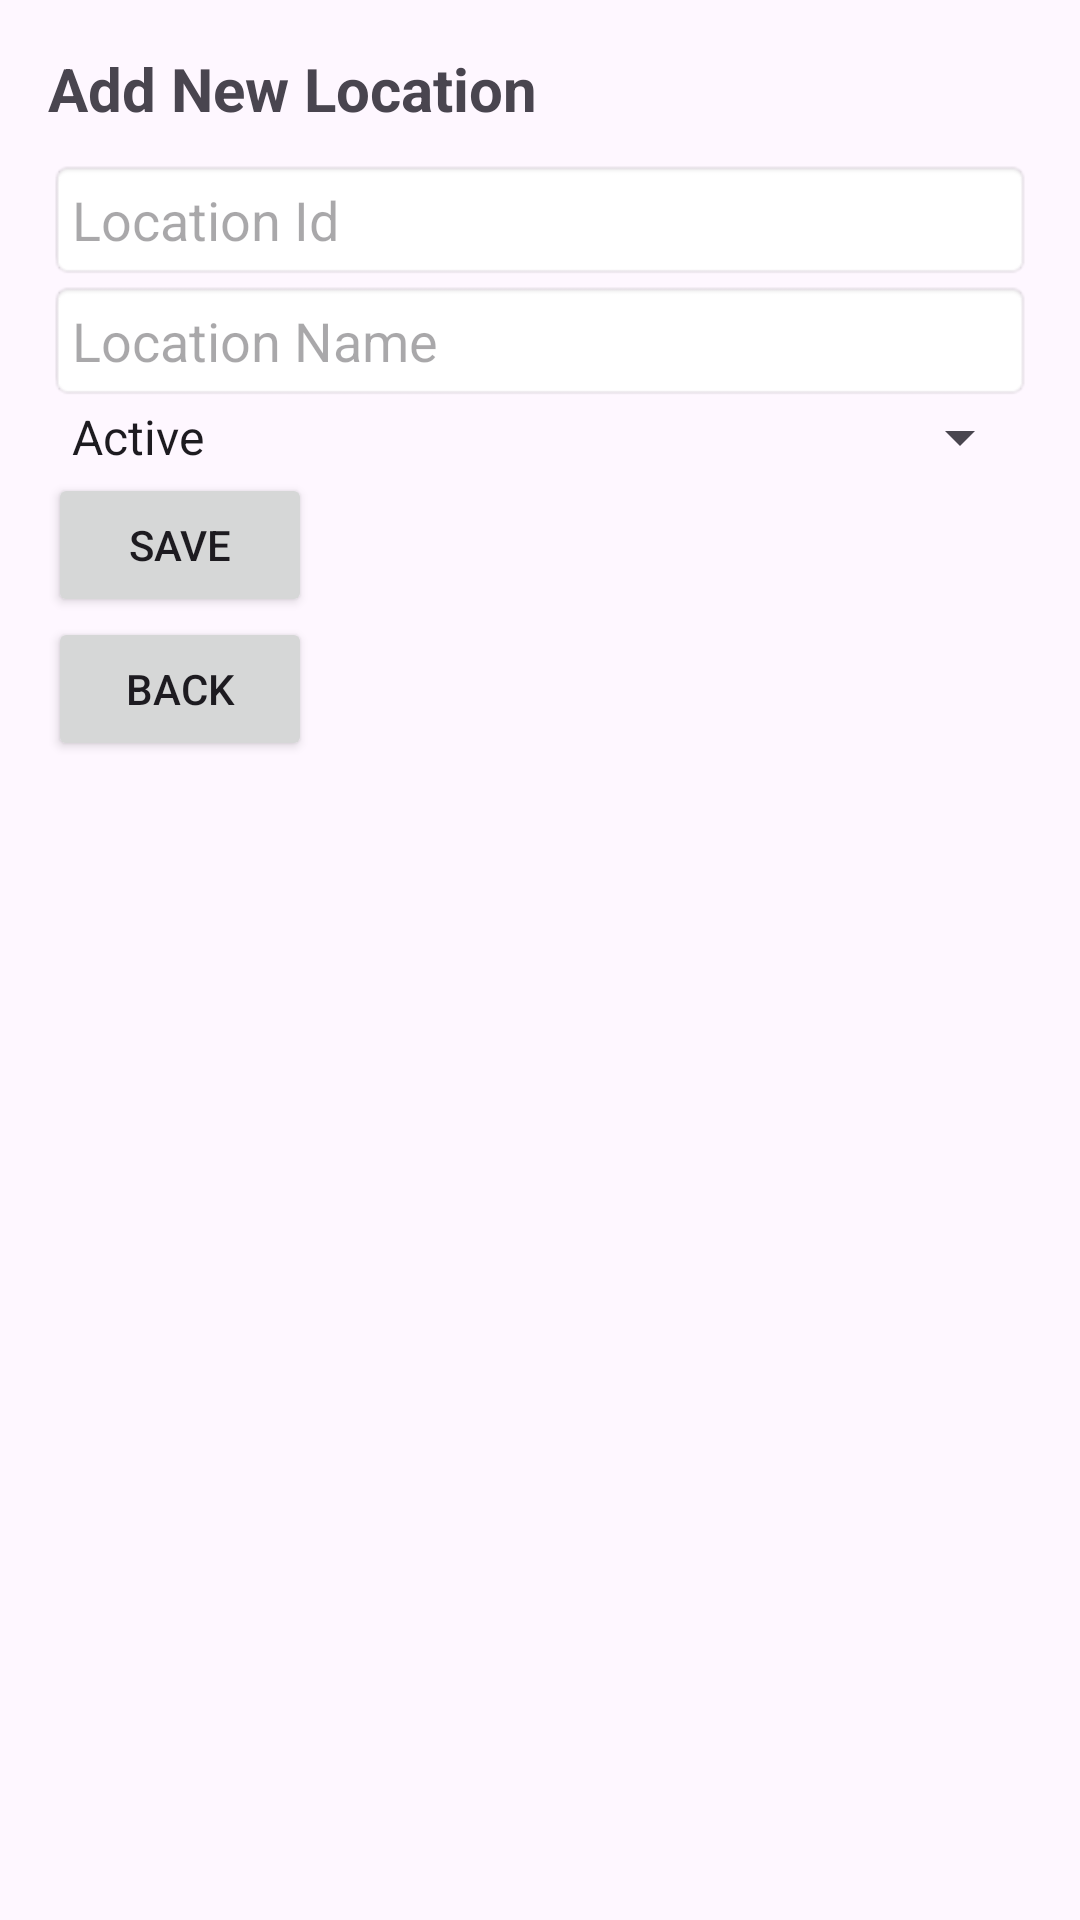

This screen was rendered from an Android layout file. Write that file and the resources it references.
<!-- AndroidManifest.xml: application theme Theme.Vms -->
<!-- res/layout/activity_add_location.xml -->
<?xml version="1.0" encoding="utf-8"?>
<LinearLayout xmlns:android="http://schemas.android.com/apk/res/android"
    android:layout_width="match_parent"
    android:layout_height="match_parent"
    android:orientation="vertical"
    android:padding="16dp">

    <TextView
        android:layout_width="wrap_content"
        android:layout_height="wrap_content"
        android:text="Add New Location"
        android:textSize="20sp"
        android:textStyle="bold"
        android:paddingBottom="10dp"/>

    <EditText
        android:id="@+id/locationIdInput"
        android:layout_width="match_parent"
        android:layout_height="wrap_content"
        android:hint="Location Id"
        android:padding="8dp"
        android:background="@android:drawable/editbox_background"/>

    <EditText
        android:id="@+id/locationNameInput"
        android:layout_width="match_parent"
        android:layout_height="wrap_content"
        android:hint="Location Name"
        android:padding="8dp"
        android:background="@android:drawable/editbox_background"/>

    <Spinner
        android:id="@+id/statusSpinner"
        android:layout_width="match_parent"
        android:layout_height="wrap_content"
        android:entries="@array/status_options"/>

    <Button
        android:id="@+id/saveButton"
        android:layout_width="wrap_content"
        android:layout_height="wrap_content"
        android:text="Save"
        android:padding="10dp"/>

    <Button
        android:id="@+id/backButton"
        android:layout_width="wrap_content"
        android:layout_height="wrap_content"
        android:text="Back"
        android:padding="10dp"/>
</LinearLayout>
<!-- resources referenced by this layout -->
<resources>
  <string-array name="status_options">
          <item>Active</item>
          <item>Inactive</item>
      </string-array>
  <style name="Theme.Vms" parent="Base.Theme.Vms" />
  <style name="Base.Theme.Vms" parent="Theme.Material3.DayNight.NoActionBar">
          
          
      </style>
</resources>
